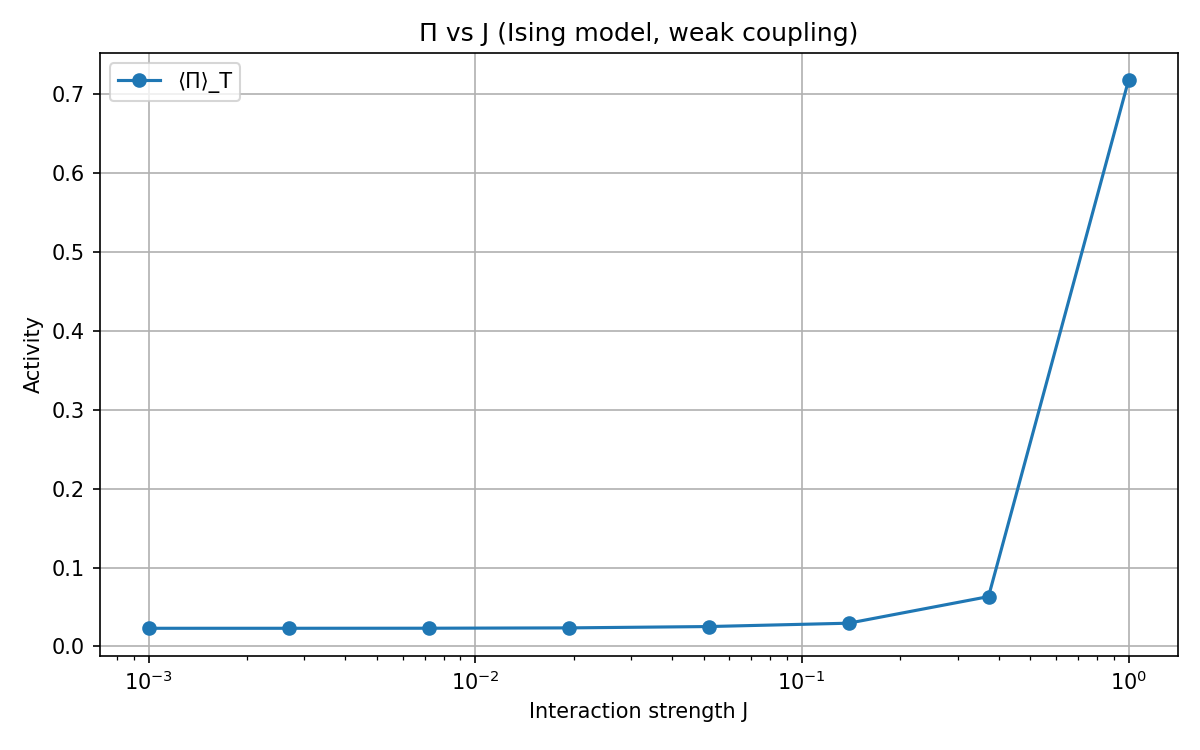

Data behind this chart, as committed beside it:
J, Pi_avg, LHS_energy_triad, RHS_capped, RHS_speed, psi_hat_mean, delta_speed
0.001, 0.02305, 0.0284, 0.01152, 0.0005973, 0.001392, 0.7576
0.002683, 0.02306, 0.02843, 0.01153, 0.0005956, 0.001393, 0.7576
0.007197, 0.02313, 0.02847, 0.01157, 0.0006131, 0.001397, 0.7576
0.01931, 0.02355, 0.02845, 0.01177, 0.0006655, 0.001423, 0.7576
0.05179, 0.02525, 0.02761, 0.01263, 0.001033, 0.001526, 0.7576
0.1389, 0.0295, 0.02715, 0.01475, 0.004557, 0.001783, 0.7677
0.3728, 0.06322, 0.05881, 0.03161, 0.01038, 0.003698, 0.7677
1.0, 0.7174, 0.7749, 0.3587, 0.1752, 0.0344, 0.7677
